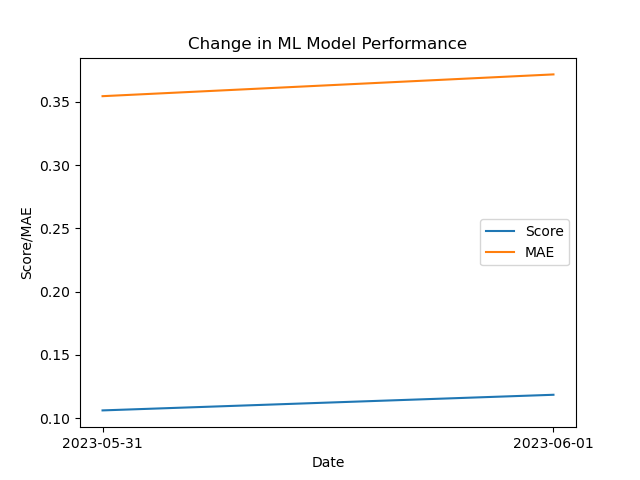

The file beside this chart, header and first rows:
Date, Score, MAE
2023-05-31, 0.1061, 0.3544
2023-06-01, 0.1185, 0.3716
